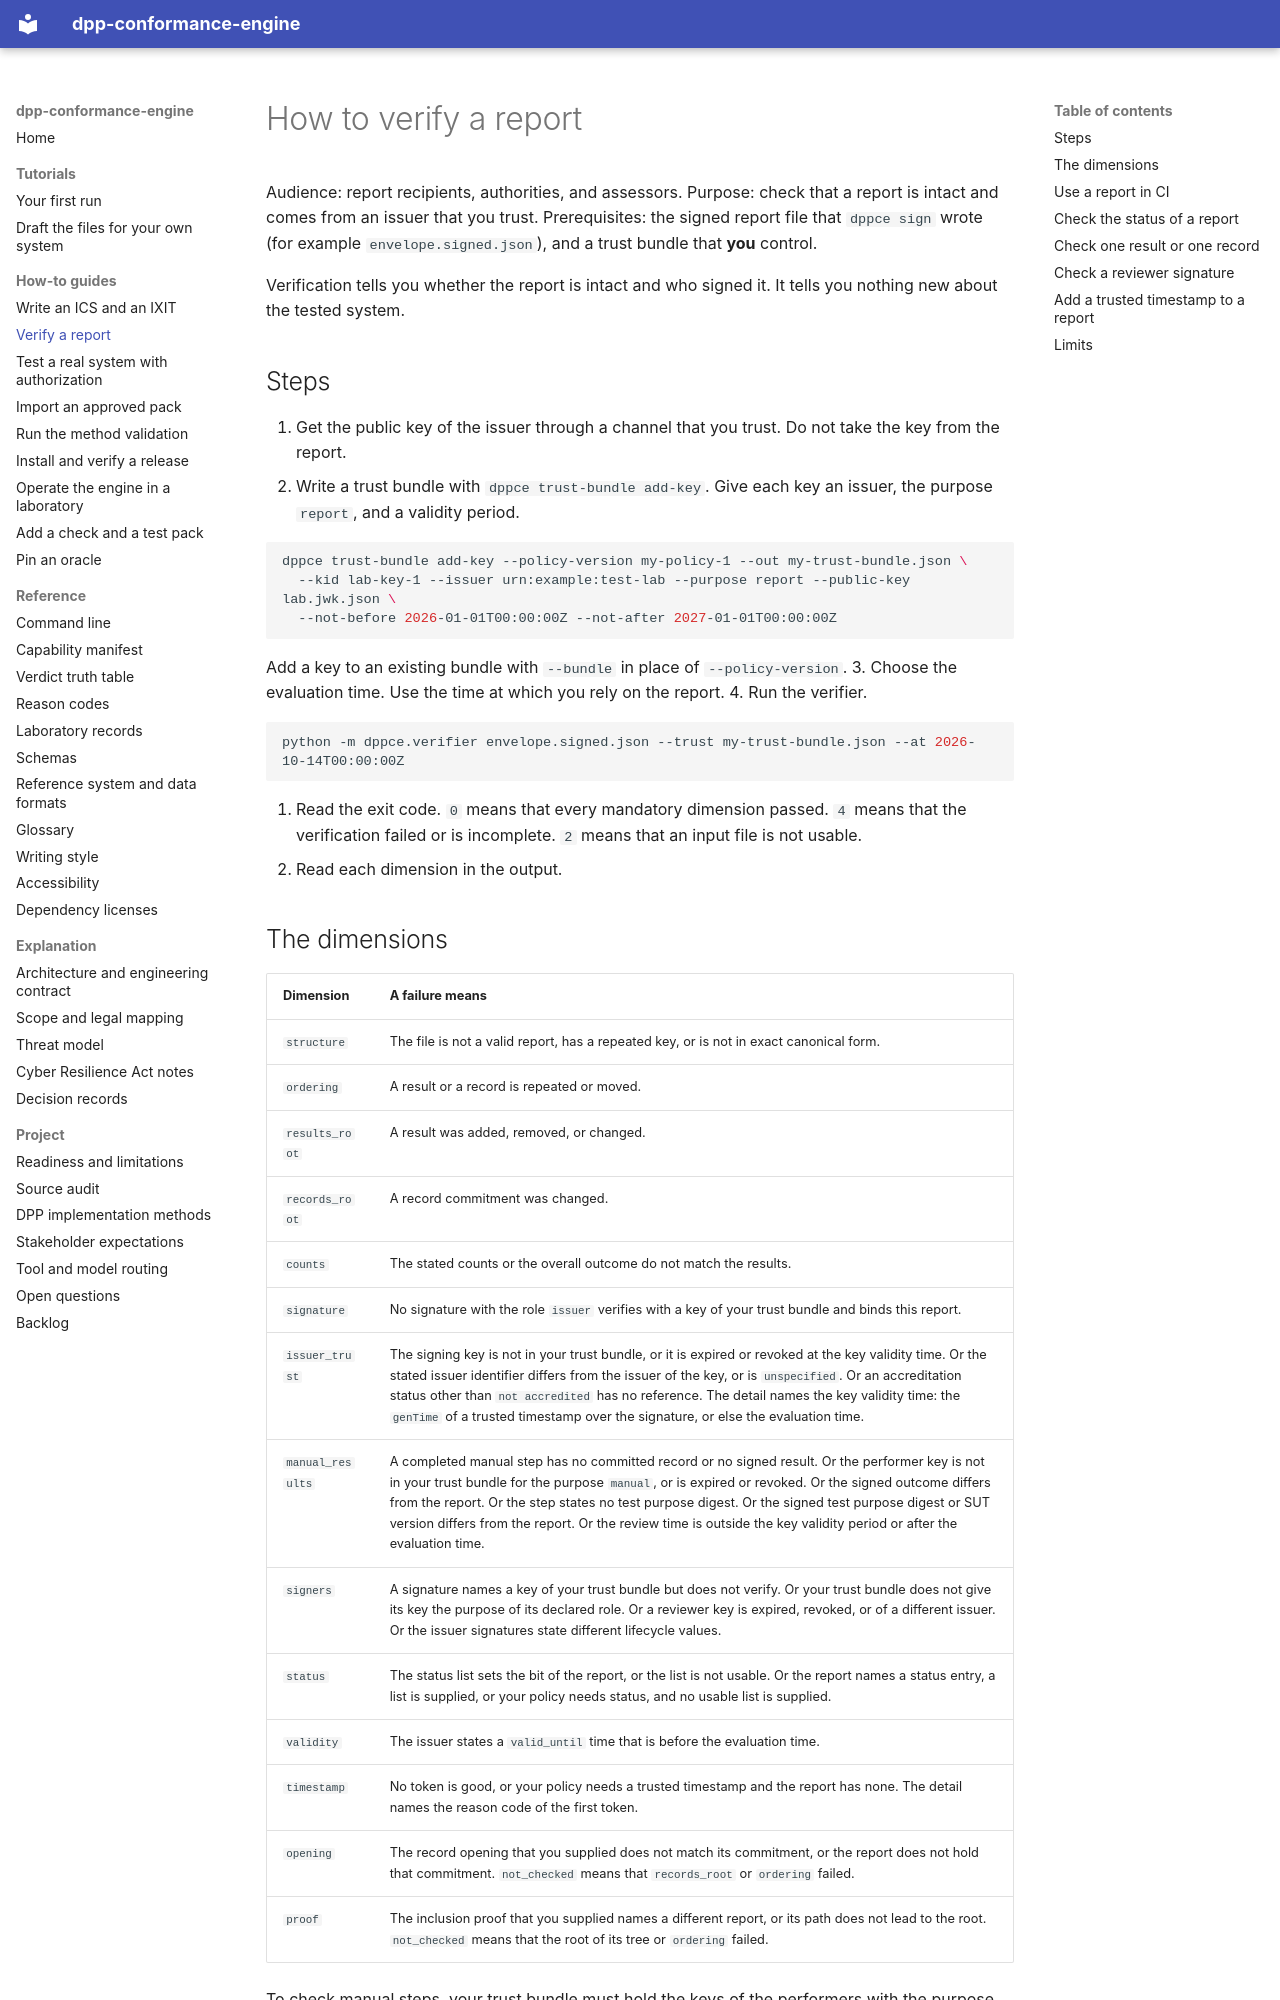

repository: hadijannat/dpp-conformance-engine · page: how-to/verify-a-report/index.html · generator: mkdocs

# How to verify a report

Audience: report recipients, authorities, and assessors.
Purpose: check that a report is intact and comes from an issuer that you trust.
Prerequisites: the signed report file that `dppce sign` wrote (for example `envelope.signed.json`),
and a trust bundle that **you** control.

Verification tells you whether the report is intact and who signed it.
It tells you nothing new about the tested system.

## Steps

1. Get the public key of the issuer through a channel that you trust.
   Do not take the key from the report.
2. Write a trust bundle with `dppce trust-bundle add-key`. Give each key an issuer, the purpose
   `report`, and a validity period.

```bash
dppce trust-bundle add-key --policy-version my-policy-1 --out my-trust-bundle.json \
  --kid lab-key-1 --issuer urn:example:test-lab --purpose report --public-key lab.jwk.json \
  --not-before 2026-01-01T00:00:00Z --not-after 2027-01-01T00:00:00Z
```

   Add a key to an existing bundle with `--bundle` in place of `--policy-version`.
3. Choose the evaluation time. Use the time at which you rely on the report.
4. Run the verifier.

```bash
python -m dppce.verifier envelope.signed.json --trust my-trust-bundle.json --at 2026-10-14T00:00:00Z
```

5. Read the exit code. `0` means that every mandatory dimension passed. `4` means that the
   verification failed or is incomplete. `2` means that an input file is not usable.
6. Read each dimension in the output.
